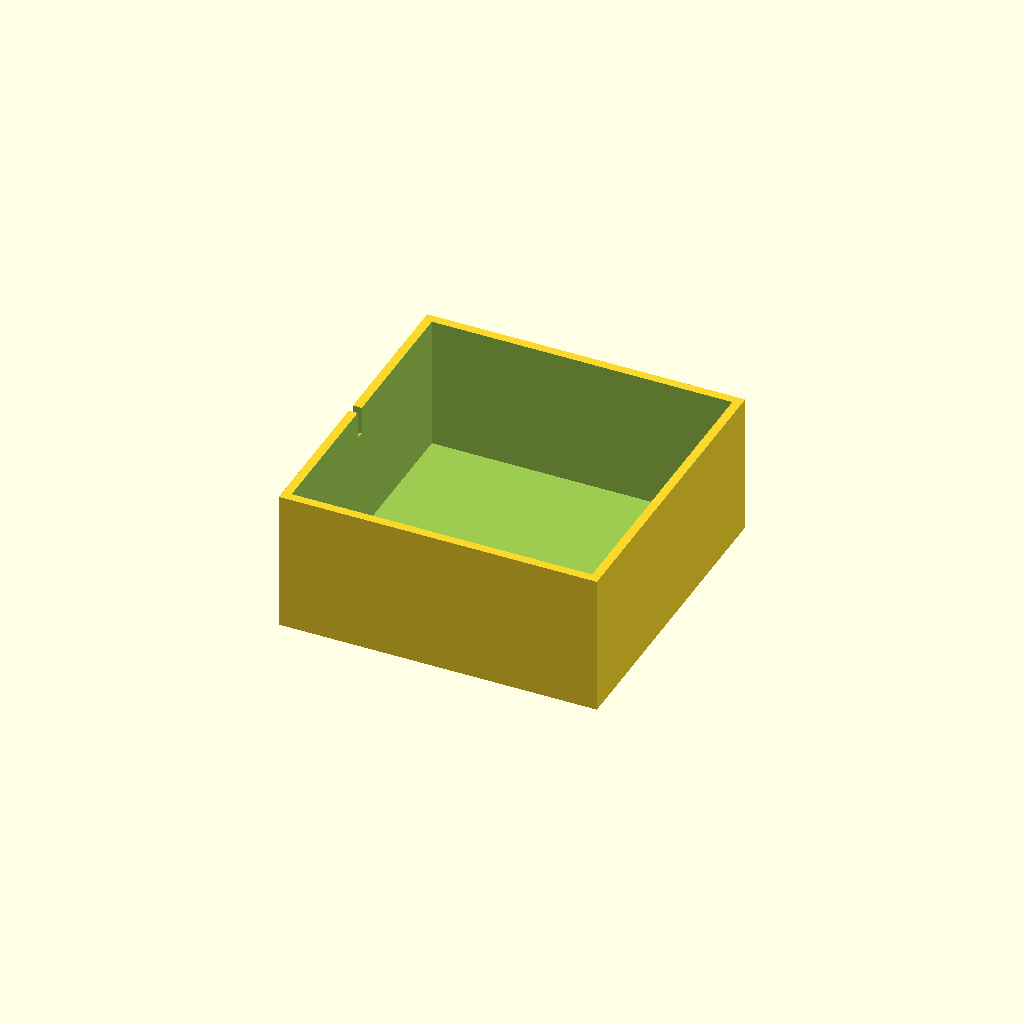
Cell 1: rendered with the file's own defaults.
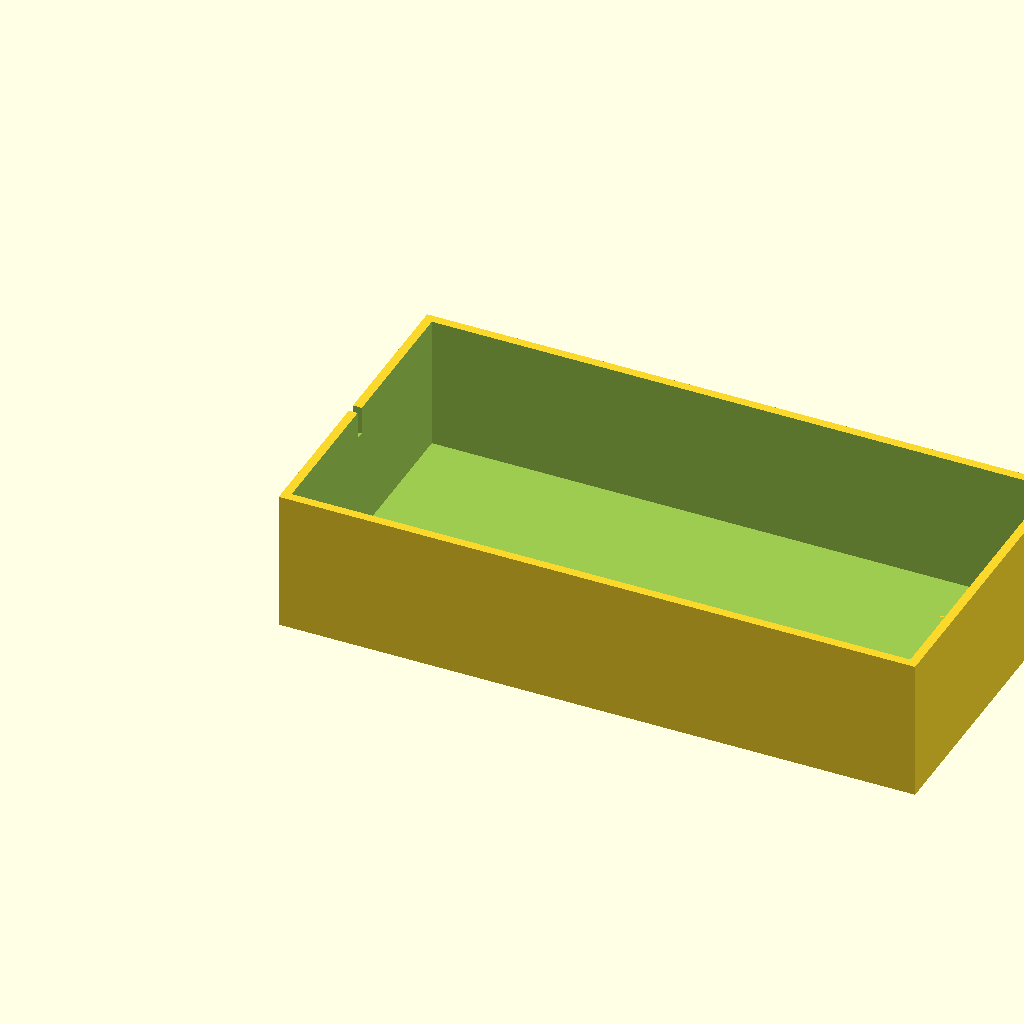
Cell 2 — OUTER_X set to 180, the other parameters unchanged.
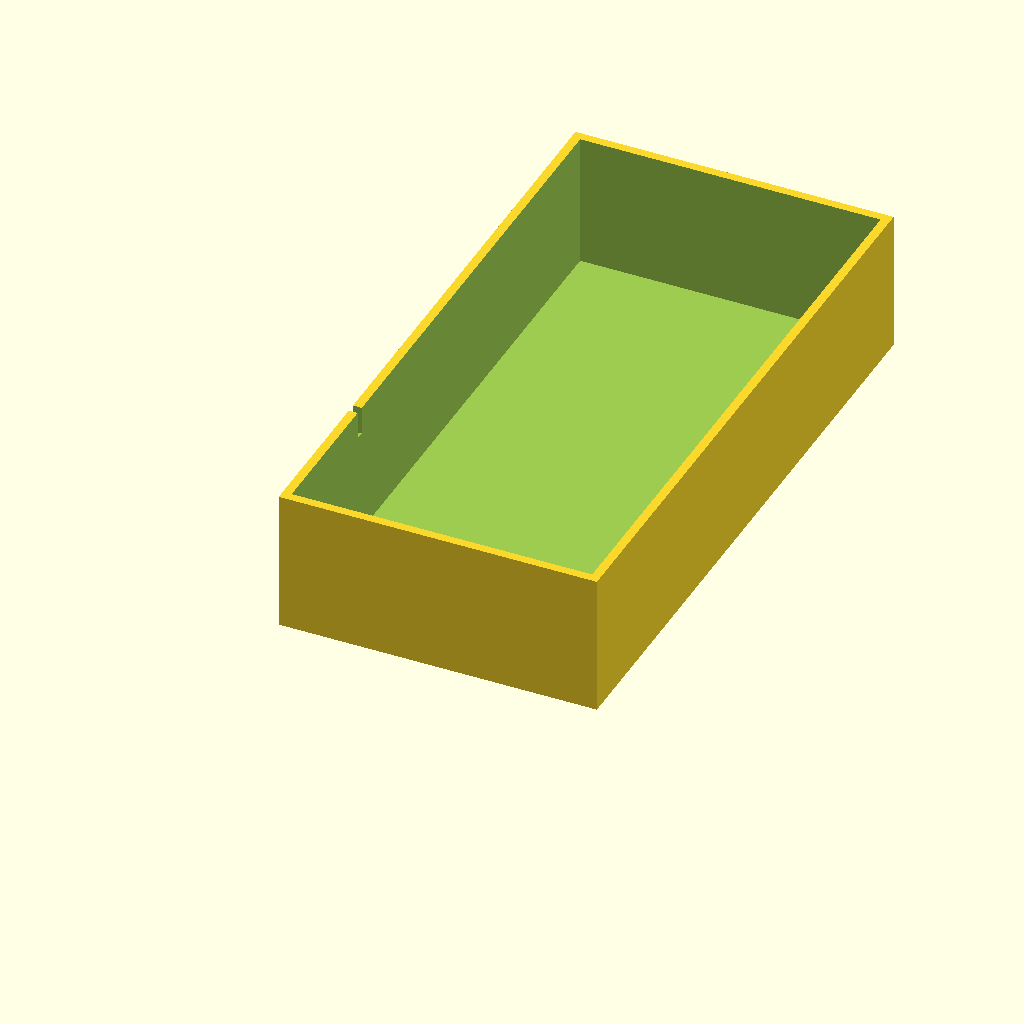
Cell 3: the same model with OUTER_Y = 180.
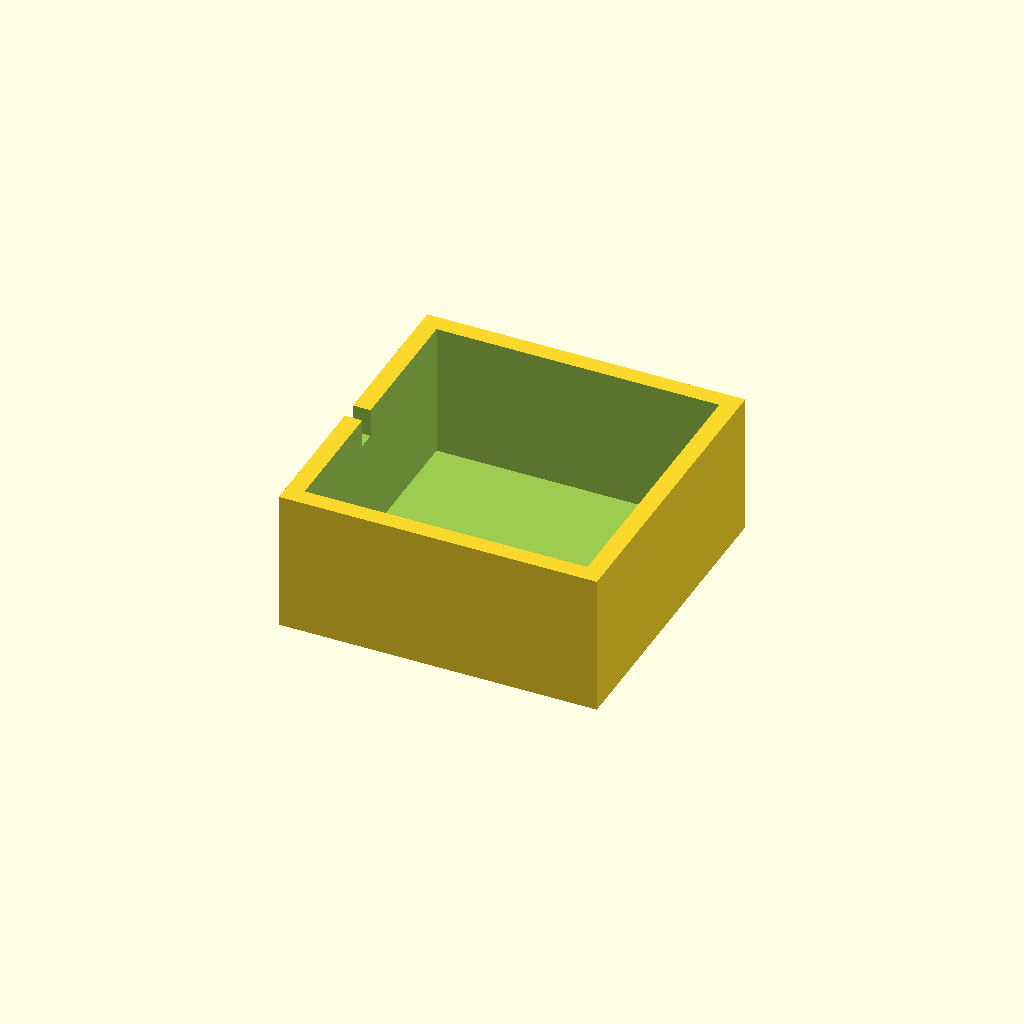
Cell 4: the same model with WALL_THICK = 5.
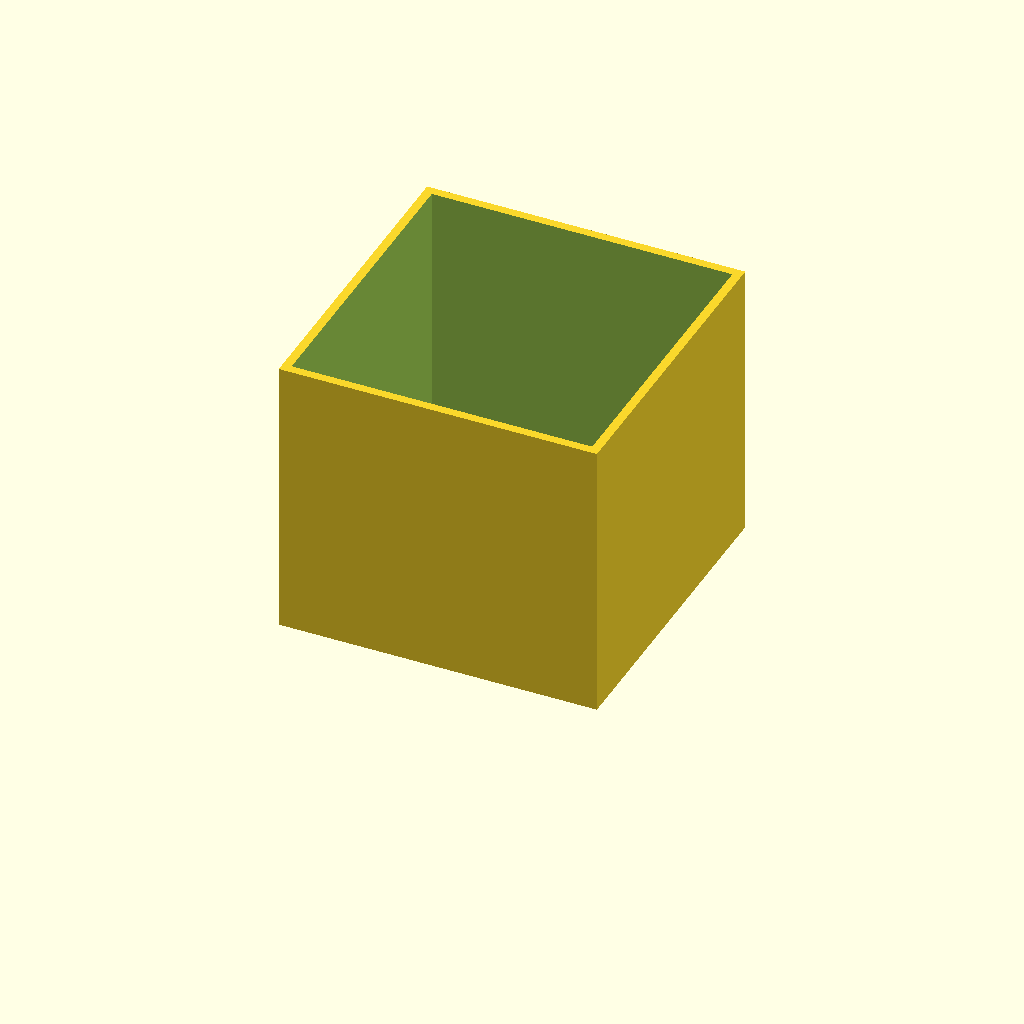
Cell 5: WALL_H = 80 (everything else at default).
One fixed orthographic camera (rotation 55°, 0°, 25°; colour scheme Cornfield) for every cell.
OpenSCAD source file bench/results/think-tiiny/code/tiiny_Qwen_Qwen3.6-35B-A3B/stirrer_fan_housing_s1_a1.scad:
$fn = 64;

// Dimensions
OUTER_X = 90;
OUTER_Y = 90;
TOP_Z = 2;
WALL_THICK = 2.5;
WALL_H = 40;
PITCH = 71.5;
HOLE_R = 2.25;
NOTCH_W = 12;
NOTCH_H = 8;
NOTCH_Z_START = 32;

difference() {
    // Outer solid box
    cube([OUTER_X, OUTER_Y, WALL_H]);
    
    // Inner hollow void
    translate([WALL_THICK, WALL_THICK, TOP_Z]) 
        cube([OUTER_X - 2*WALL_THICK, OUTER_Y - 2*WALL_THICK, WALL_H - TOP_Z + 0.01]);
        
    // Screw holes
    for (x = [-PITCH/2, PITCH/2]) {
        for (y = [-PITCH/2, PITCH/2]) {
            translate([x, y, 2]) cylinder(r=HOLE_R, h=2.01);
        }
    }
    
    // Cable notch
    translate([-NOTCH_W/2, 45 - WALL_THICK, NOTCH_Z_START]) 
        cube([NOTCH_W, WALL_THICK + 0.01, NOTCH_H + 0.01]);
}
Customizer parameters (derived from the source; name, type, default, range or options):
OUTER_X: number, default 90
OUTER_Y: number, default 90
TOP_Z: number, default 2
WALL_THICK: number, default 2.5
WALL_H: number, default 40
PITCH: number, default 71.5
HOLE_R: number, default 2.25
NOTCH_W: number, default 12
NOTCH_H: number, default 8
NOTCH_Z_START: number, default 32
